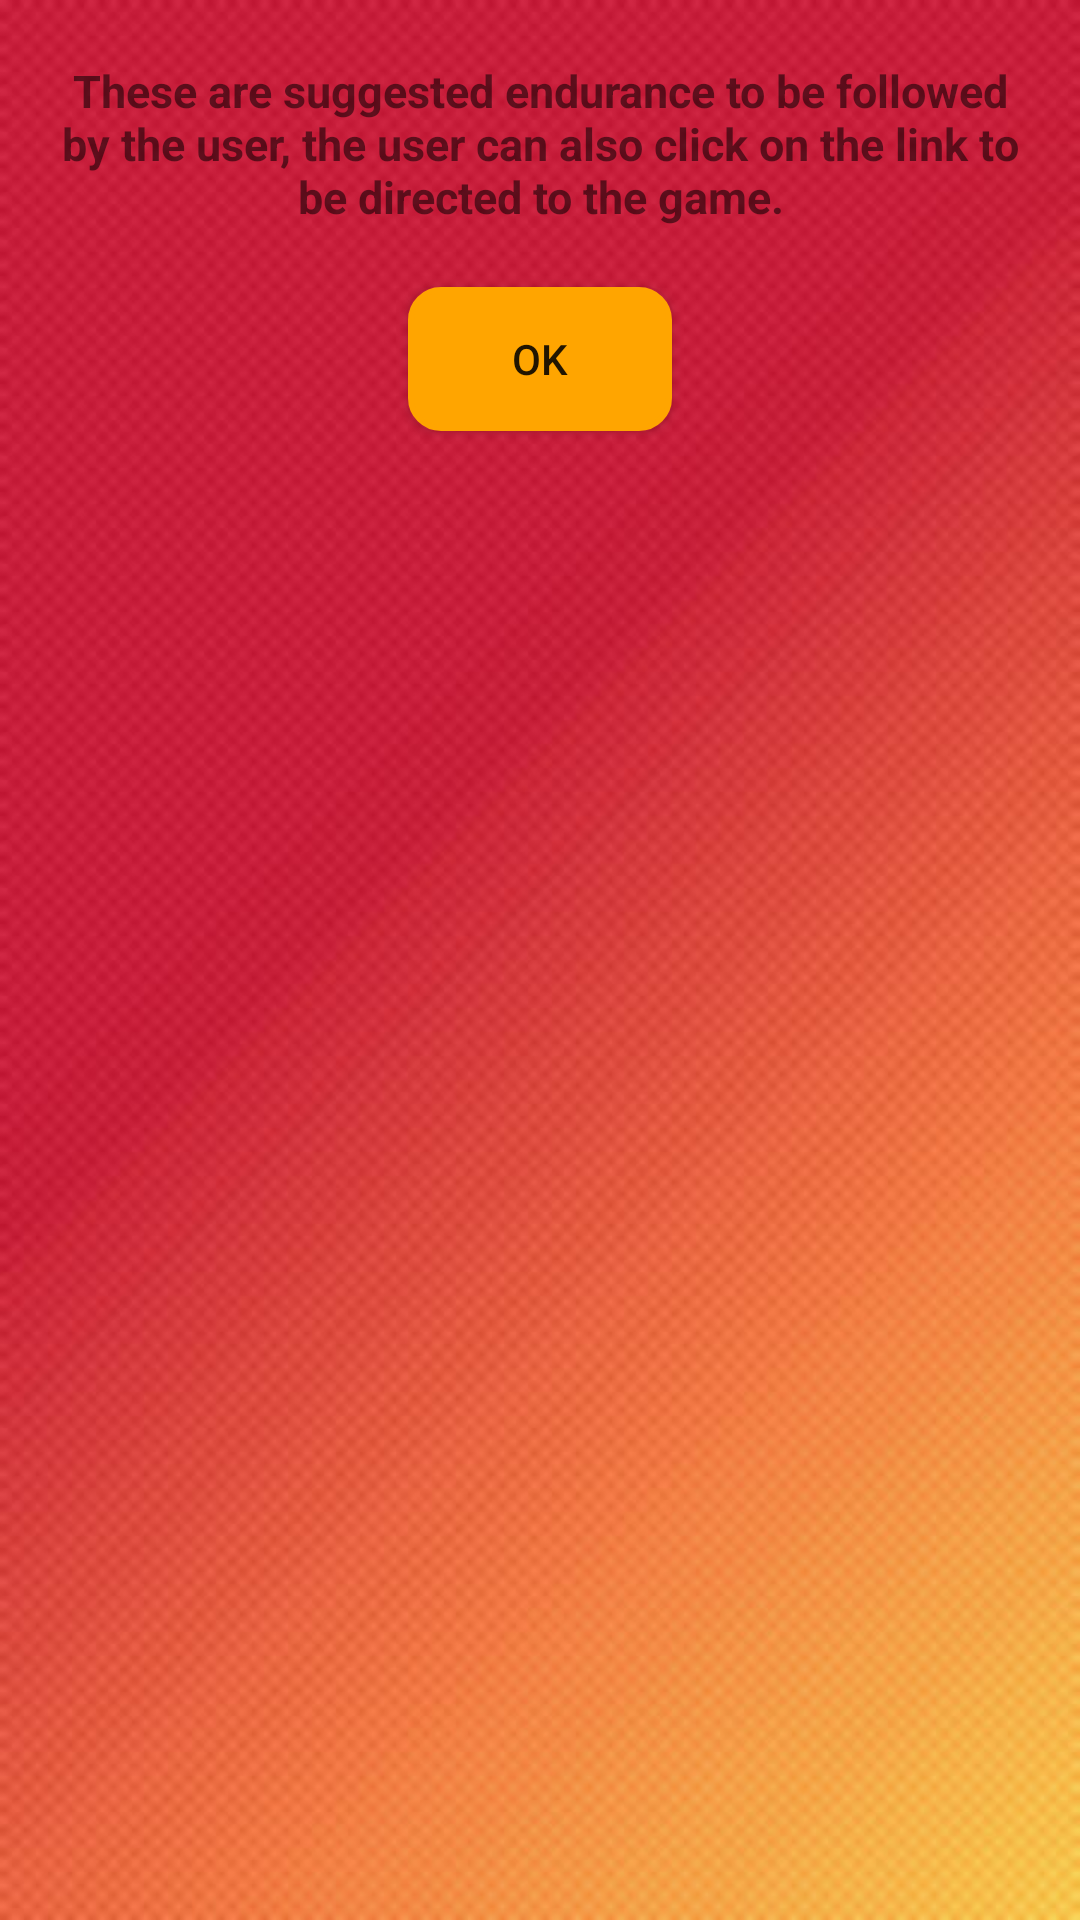

Layout XML and referenced resources for this Android screen:
<!-- AndroidManifest.xml: application theme AppTheme -->
<!-- res/layout/link.xml -->
<?xml version="1.0" encoding="utf-8"?>

<LinearLayout
    xmlns:android="http://schemas.android.com/apk/res/android" android:layout_width="match_parent"
    android:layout_height="match_parent"
    android:orientation="vertical"
    android:background="@drawable/bg">

    <TextView
        android:id="@+id/helpLink"
        android:layout_width="match_parent"
        android:layout_height="wrap_content"
        android:layout_margin="20dp"
        android:textSize="15dp"
        android:textStyle="bold"
        android:textAlignment="center"
        android:text="These are suggested endurance to be followed by the user, the user can also click on the link to be directed to the game."/>
    <Button
        android:onClick="okButtonPressed"
        android:id="@+id/okButton"
        android:layout_width="wrap_content"
        android:layout_height="wrap_content"
        android:layout_gravity="center"
        android:background="@drawable/button_border"
        android:text="OK"/>
</LinearLayout>
<!-- resources referenced by this layout -->
<resources>
  <!-- drawable bg: jpeg bitmap (drawable, 54290 bytes) -->
  <!-- drawable button_border (drawable) -->
  <?xml version="1.0" encoding="utf-8"?>
  
  <selector xmlns:android="http://schemas.android.com/apk/res/android">
      <item>
          <shape android:shape="rectangle">
              <stroke android:color="#FFA500" android:width="2dp"/>
              <corners android:radius="10dp"/>
              <solid android:color="#FFA500" />
              
          </shape>
      </item>
  </selector>
  <style name="AppTheme" parent="Theme.AppCompat.Light.NoActionBar">
          
          <item name="colorPrimary">@color/colorPrimary</item>
          <item name="colorPrimaryDark">@color/colorPrimaryDark</item>
          <item name="colorAccent">@color/colorAccent</item>
          <item name="windowNoTitle">true</item>
          <item name="windowActionBar">false</item>
  
      </style>
  <color name="colorPrimary">#3F51B5</color>
  <color name="colorPrimaryDark">#303F9F</color>
  <color name="colorAccent">#FF4081</color>
</resources>
